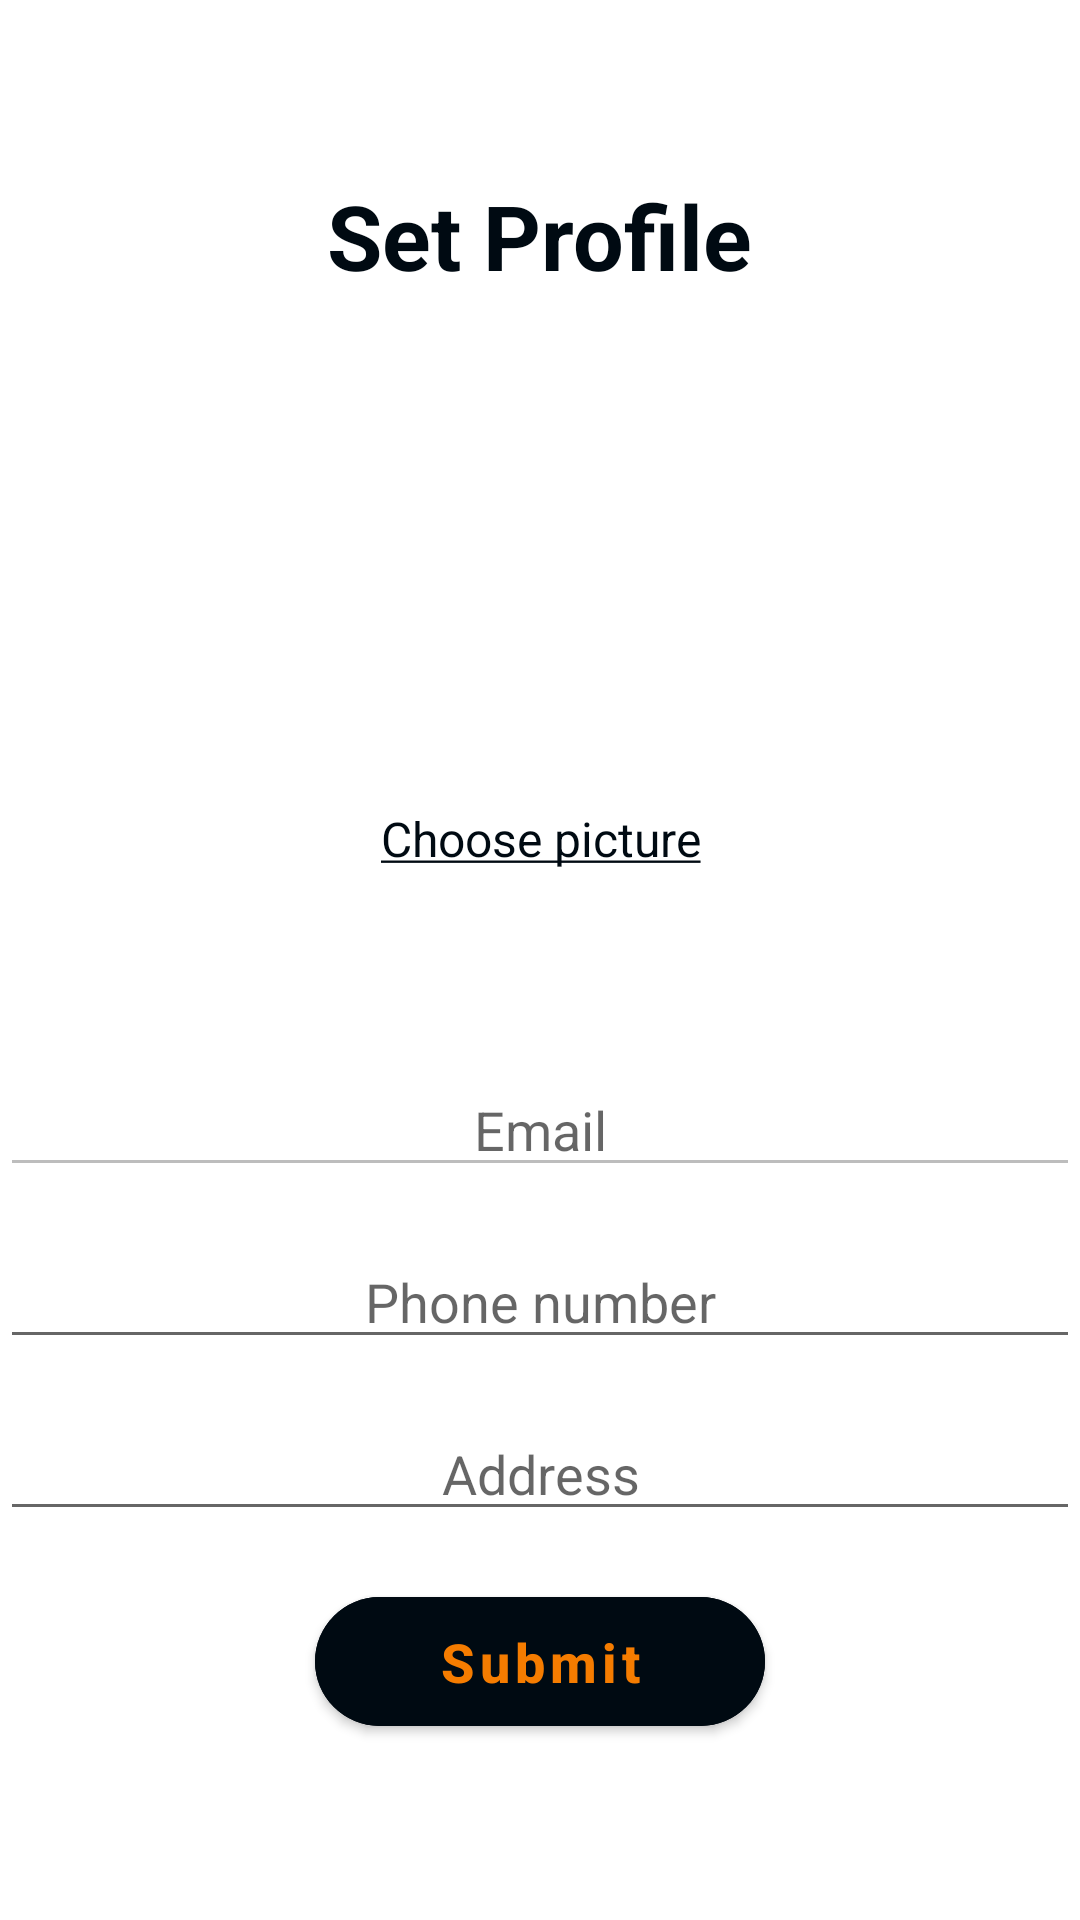

Here is an Android app screen rendered from its layout file. Give the layout XML and the strings, colors and styles it references.
<!-- AndroidManifest.xml: application theme Theme.GarageSale -->
<!-- res/layout/activity_profile.xml -->
<?xml version="1.0" encoding="utf-8"?>
<ScrollView xmlns:android="http://schemas.android.com/apk/res/android"
    xmlns:app="http://schemas.android.com/apk/res-auto"
    android:layout_width="match_parent"
    android:fillViewport="true"
    android:layout_height="match_parent">

    <LinearLayout
        android:layout_width="match_parent"
        android:layout_height="0dp"
        android:orientation="vertical"
        android:layout_marginHorizontal="32dp"
        android:gravity="center"
        android:layout_gravity="center">

        <TextView
            android:id="@+id/tv_logo_nam"
            android:layout_width="wrap_content"
            android:layout_height="wrap_content"
            android:layout_gravity="center"
            android:text="Set Profile"
            android:textColor="@color/black"
            android:textSize="30sp"
            android:textStyle="bold" />

        <ImageView
            android:id="@+id/iv_profile"
            android:layout_width="130dp"
            android:layout_height="130dp"
            android:layout_marginTop="32dp"
            android:scaleType="fitXY"
            android:src="@drawable/ic_profile" />

        <com.google.android.material.textview.MaterialTextView
            android:id="@+id/tv_choose_image"
            android:layout_width="match_parent"
            android:layout_height="wrap_content"
            android:layout_marginTop="8dp"
            android:gravity="center"
            android:text="@string/edit_profile"
            android:textColor="@color/black"
            android:textSize="16sp" />

        <EditText
            android:id="@+id/et_email"
            android:layout_width="match_parent"
            android:layout_height="wrap_content"
            android:layout_marginTop="64dp"
            android:enabled="false"
            android:gravity="center"
            android:hint="Email"
            android:inputType="textEmailAddress" />

        <EditText
            android:id="@+id/et_phone_no"
            android:layout_width="match_parent"
            android:layout_height="wrap_content"
            android:layout_marginTop="16dp"
            android:gravity="center"
            android:hint="Phone number"
            android:maxLength="10"
            android:inputType="phone" />

        <EditText
            android:id="@+id/et_address"
            android:layout_width="match_parent"
            android:layout_height="wrap_content"
            android:layout_marginTop="16dp"
            android:gravity="center"
            android:hint="Address"
            android:inputType="text" />

        <com.google.android.material.button.MaterialButton
            android:id="@+id/btn_submit"
            android:layout_width="150dp"
            android:layout_height="55dp"
            android:layout_marginTop="16dp"
            android:backgroundTint="@color/black"
            android:text="Submit"
            android:textAllCaps="false"
            android:textColor="@color/primaryColor"
            android:textSize="18sp"
            android:textStyle="bold"
            app:cornerRadius="32dp" />
    </LinearLayout>
</ScrollView>
<!-- resources referenced by this layout -->
<resources>
  <color name="black">#FF000A12</color>
  <color name="primaryColor">#f57c00</color>
  <string name="edit_profile"><u>Choose picture</u></string>
  <style name="Theme.GarageSale" parent="Theme.MaterialComponents.Light.DarkActionBar">
          
          <item name="colorPrimary">@color/primaryColor</item>
          <item name="colorPrimaryVariant">@color/primaryLightColor</item>
          <item name="colorOnPrimary">@color/white</item>
          
          <item name="colorSecondary">@color/secondaryColor</item>
          <item name="colorSecondaryVariant">@color/secondaryLightColor</item>
          <item name="colorOnSecondary">@color/black</item>
          
          <item name="android:statusBarColor" tools:targetApi="l">?attr/colorPrimaryVariant</item>
          <item name="actionBarTheme">@style/AppBaseTheme.Toolbar</item>
          
      </style>
  <color name="primaryLightColor">#f57c00</color>
  <color name="white">#FFFFFFFF</color>
  <color name="secondaryColor">#37474f</color>
  <color name="secondaryLightColor">#62727b</color>
  <style name="AppBaseTheme.Toolbar" parent="Widget.AppCompat.ActionBar.Solid">
          <item name="android:textColorPrimary">@color/black</item>
          <item name="colorControlNormal">@color/black</item>
      </style>
</resources>
